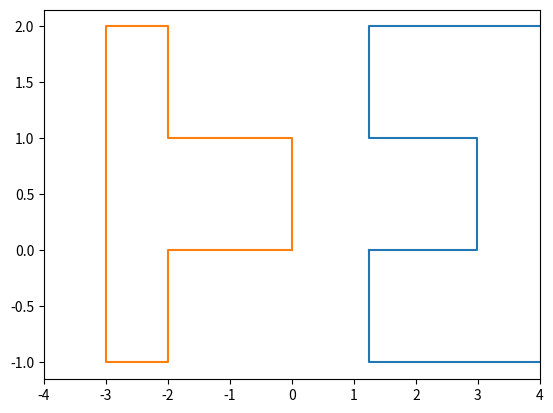
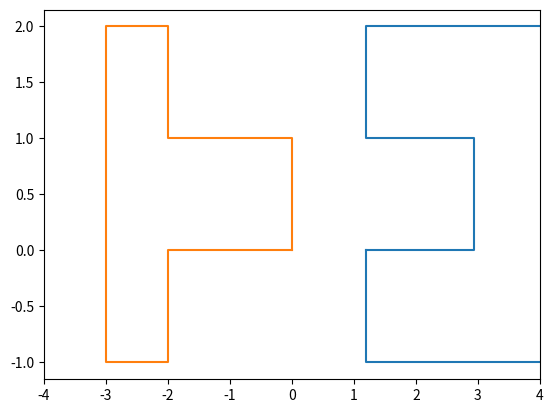
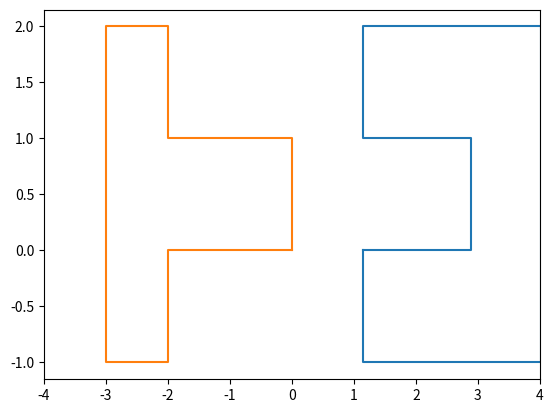
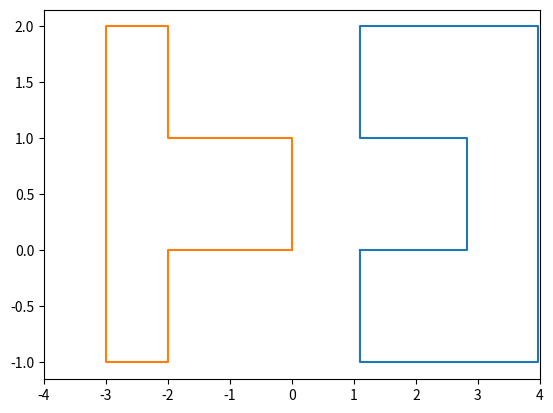
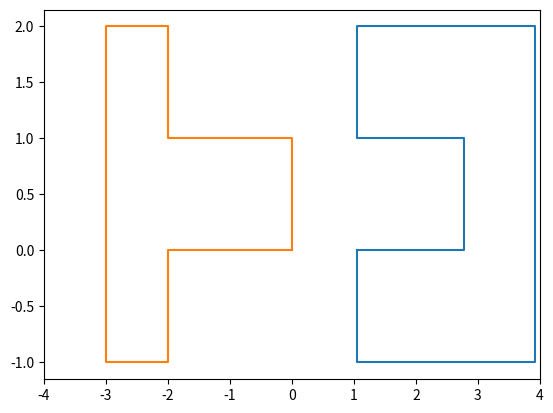
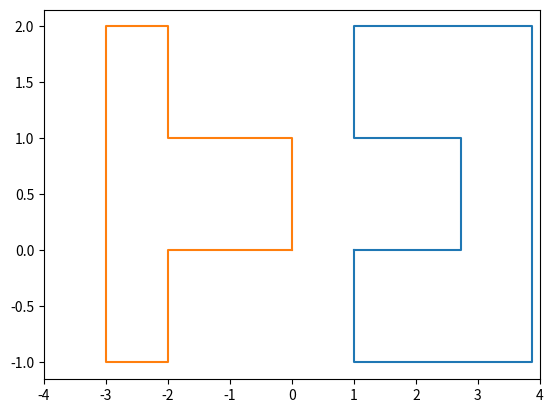
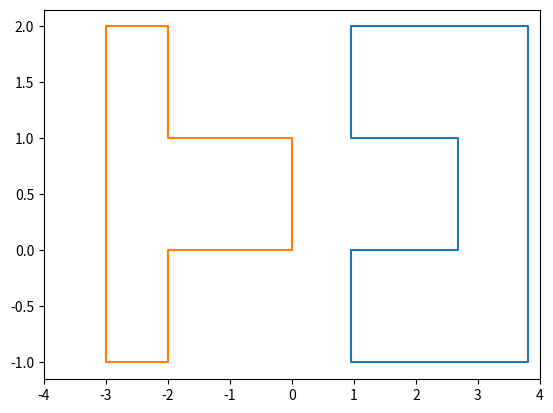
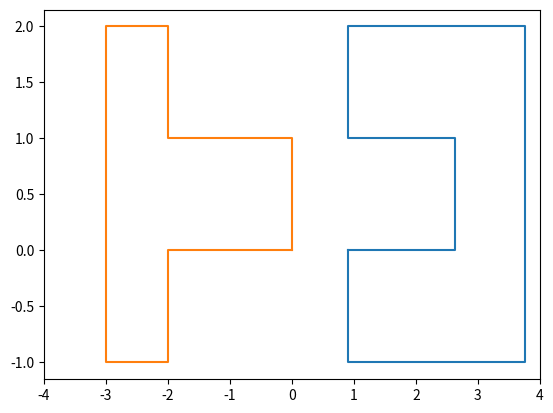
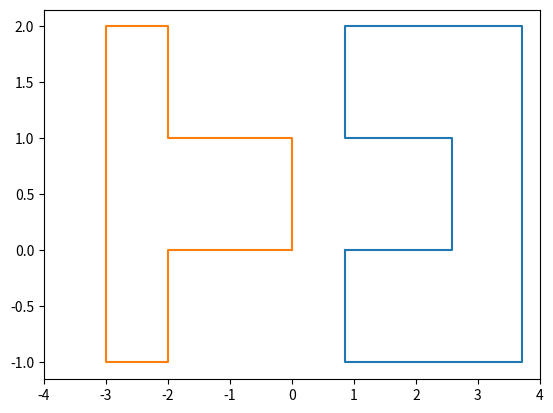
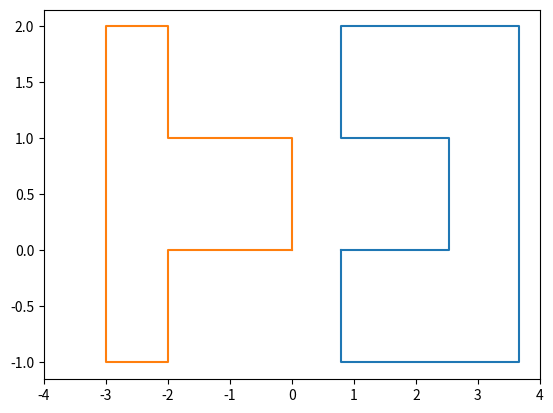
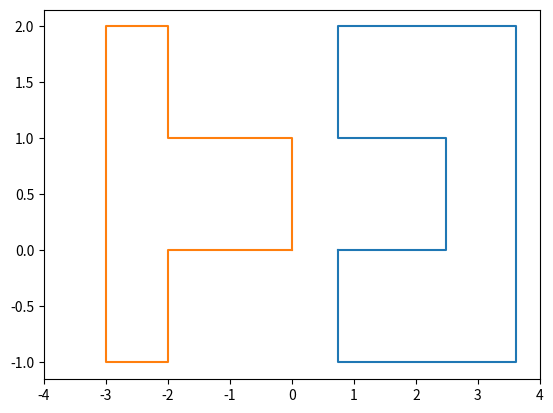
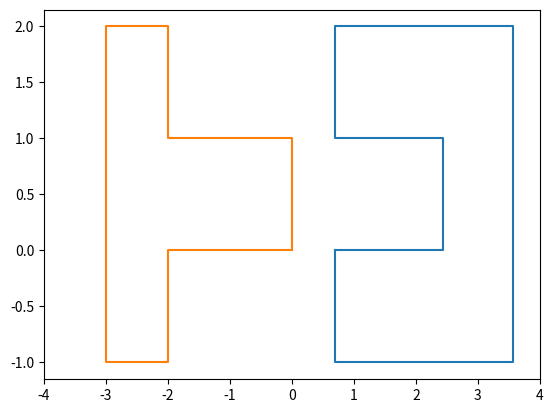
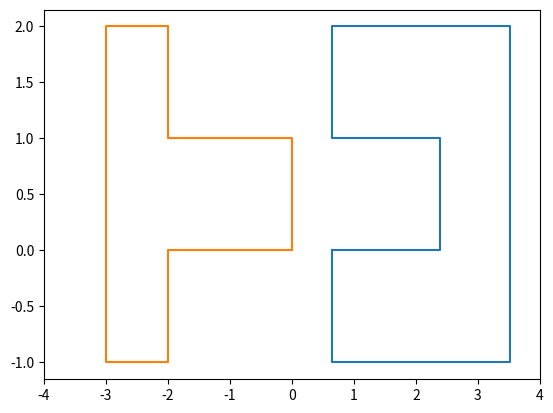
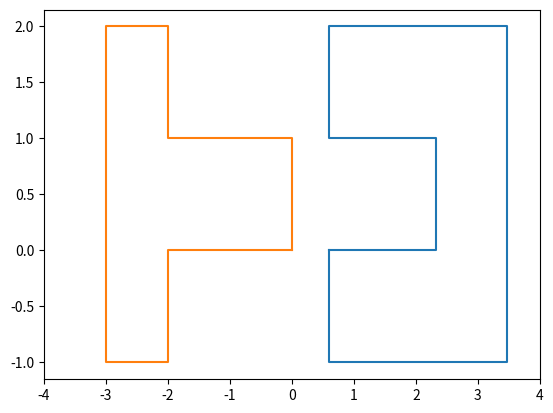
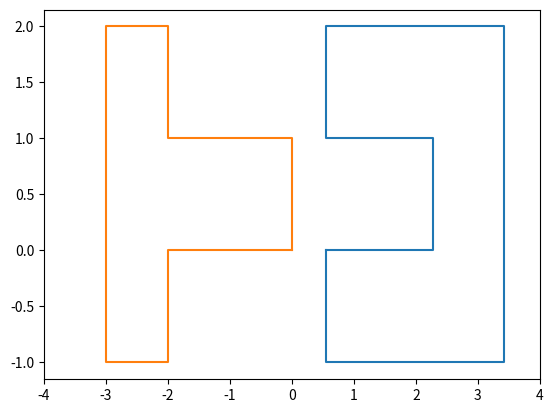
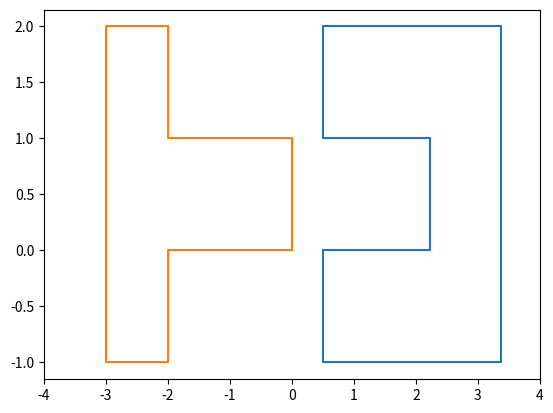

The script that saved these images, in order:
# -*- Lock and key -*-
"""
Created on Tue Feb 14 17:49:46 2023

@author: danev
"""

import matplotlib.pyplot as plt 
import numpy as np 
from matplotlib import animation

betaK = 0.5  # relative speed of the lock in keys reference

for i in range(-25,50,1)   :
    tau = i/10       # time in light seconds

    gamma = 1/(np.sqrt(1-(pow(betaK,2))))  # gamma factor of L in K
    a = 1  # width of key and arms (y direction)
    l = 2  # lenght of key at rest
    h = 1 #lenght of arm at rest
    d = 2  # depth of lock at rest
    b= 1   # thickness of back of lock at rest
    x1 = 0
    x2 = -l
    x3 = -l-h
    x4 =-1*betaK*tau   #x4 at time tau in keys reference frame
    x5 = (d/gamma)-betaK*tau  #x5 at time tau in K
    x6 = (d+b/gamma)-betaK*tau  #x6 at tau in K

    print("gamma = " ) 
    print ("x1 =")
    print(x1)
    print(x4)
    print("x5 = ")
    print(x5)
    print(x6)

    KKx = np.array([x1,x2,x2,x3,x3,x2,x2,x1,x1]) #x coords of the key in its frame
    KKy = np.array([0,0,-a,-a,2*a,2*a,a,a,0])  #y coords of the key in its frame

    LKx = np.array([x4,x4,x6,x6,x4,x4,x5,x5,x4])
    LKy = np.array([0,-a,-a,2*a,2*a,a,a,0,0])

    print(KKx)
    print(KKy)
    plt.plot(LKx,LKy)
    plt.plot(KKx,KKy)
    plt.xlim([-4,4])
    plt.show()
    if x1 > x5 or x2 >= x4 :
        print (x2,x4)
        break
    
        
